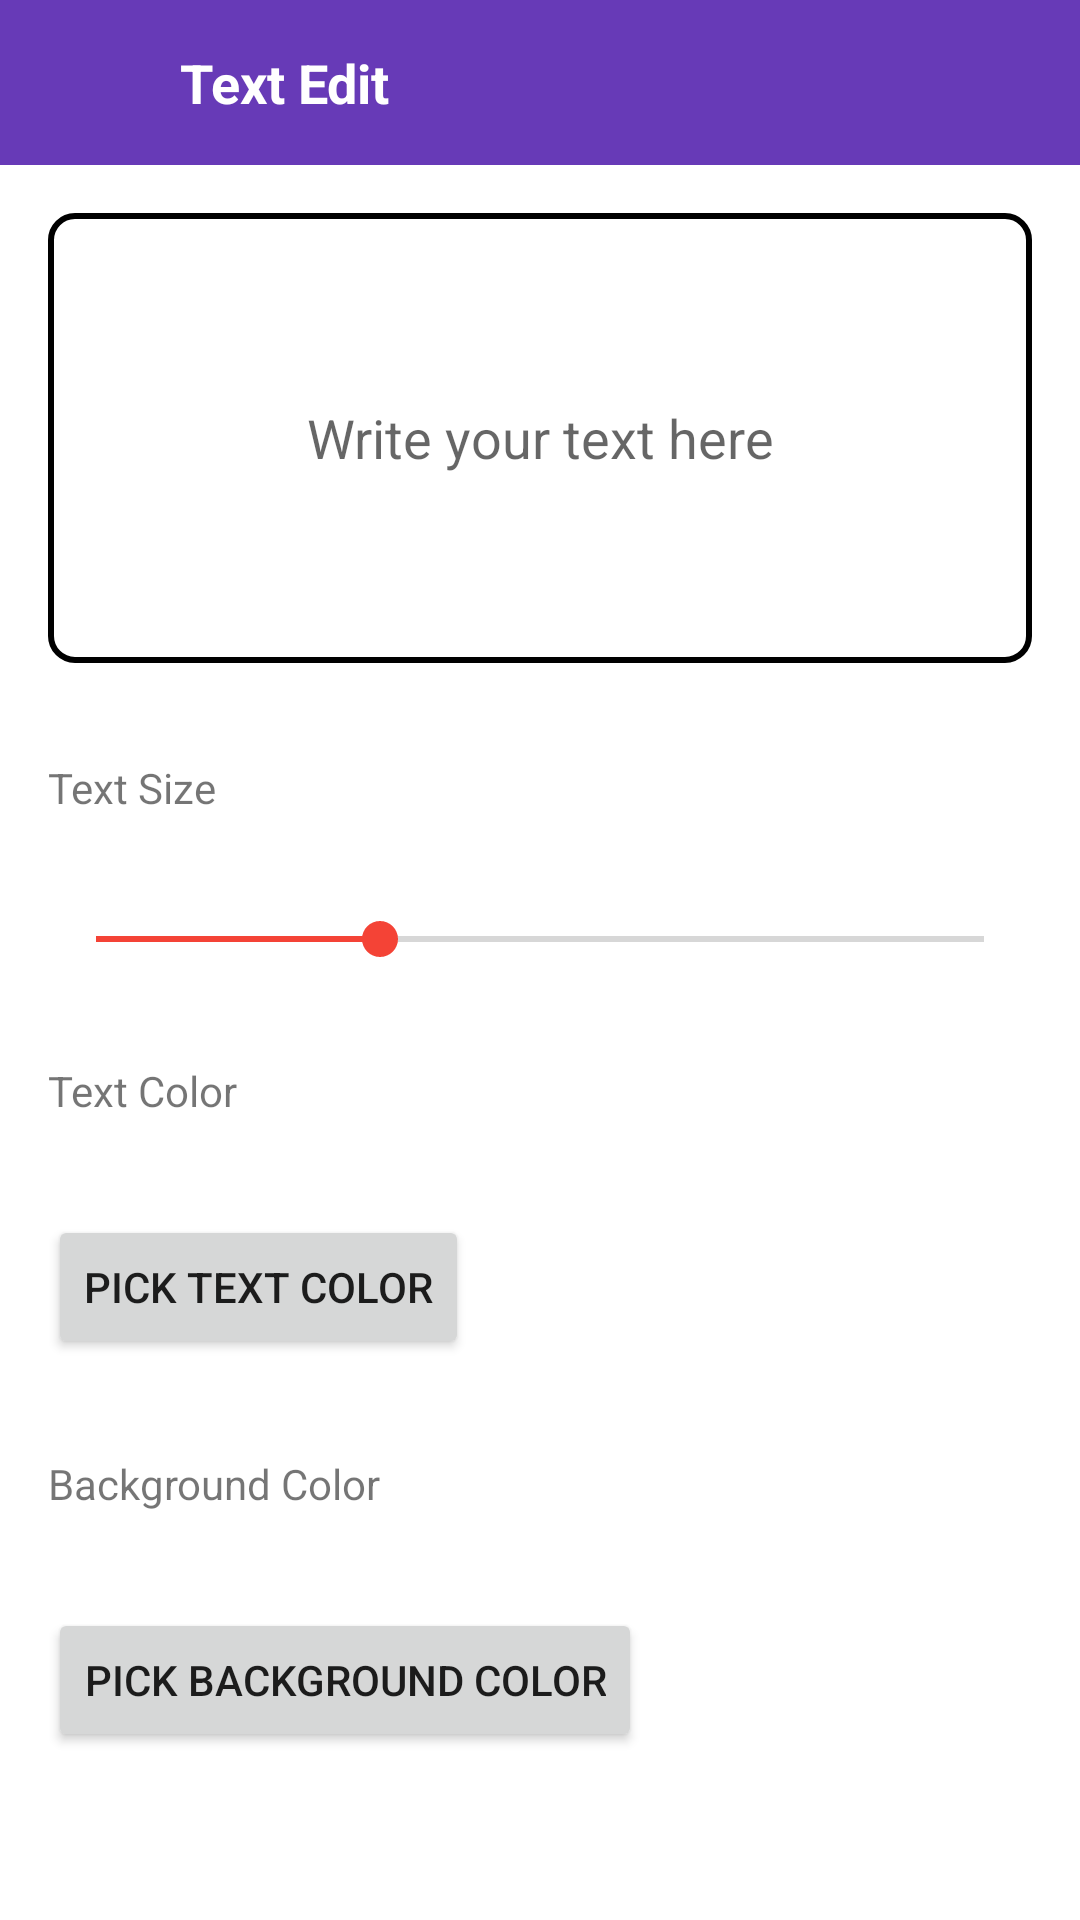

Write the Android layout XML for this screen, with the resource values it uses.
<!-- AndroidManifest.xml: application theme Theme.FathersDayPhotoFrame -->
<!-- res/layout/text_layout.xml -->
<?xml version="1.0" encoding="utf-8"?>
<LinearLayout xmlns:android="http://schemas.android.com/apk/res/android"
    android:layout_width="match_parent"
    android:layout_height="wrap_content"
    android:visibility="visible"
    android:id="@+id/forTextLayoutId"
    android:orientation="vertical"

    >

    <include
        layout="@layout/for_edit_toolbar"
        />


    <EditText
        android:layout_margin="16dp"
        android:id="@+id/editTextInput"
        android:layout_width="match_parent"
        android:layout_height="150dp"
        android:hint="Write your text here"
        android:textColor="#000000"
        android:textAlignment="center"
        android:background="@drawable/edittext_border"
        android:padding="16dp"/>

    
    <TextView
        android:layout_width="wrap_content"
        android:layout_height="wrap_content"
        android:text="Text Size"
        android:layout_margin="16dp"
        />

    <SeekBar
        android:layout_margin="16dp"
        android:id="@+id/seekBarTextSize"
        android:layout_width="match_parent"
        android:layout_height="wrap_content"
        android:max="50"
        android:progress="16"/>

    
    <TextView

        android:layout_width="wrap_content"
        android:layout_height="wrap_content"
        android:text="Text Color"
        android:layout_margin="16dp"
        />

    <Button
        android:layout_margin="16dp"
        android:id="@+id/btnPickTextColor"
        android:layout_width="wrap_content"
        android:layout_height="wrap_content"
        android:text="Pick Text Color" />

    <TextView
        android:layout_width="wrap_content"
        android:layout_height="wrap_content"
        android:text="Background Color"
        android:layout_margin="16dp"
        />

    <Button
        android:layout_margin="16dp"
        android:id="@+id/btnPickBackgroundColor"
        android:layout_width="wrap_content"
        android:layout_height="wrap_content"
        android:text="Pick Background Color" />

    <Button
        android:id="@+id/btnCreateSticker"
        android:layout_width="wrap_content"
        android:layout_height="wrap_content"
        android:text="Create Sticker"
        android:layout_margin="16dp"
        />

</LinearLayout>
<!-- res/layout/for_edit_toolbar.xml (included above) -->
<?xml version="1.0" encoding="utf-8"?>
<LinearLayout xmlns:android="http://schemas.android.com/apk/res/android"
    android:layout_width="match_parent"
    android:layout_height="wrap_content"
    android:visibility="visible"
    android:orientation="vertical">

    <LinearLayout
        android:id="@+id/toolbar"
        android:layout_width="match_parent"
        android:layout_height="55dp"
        android:background="#673AB7"
        android:orientation="horizontal"
        >

        <ImageView
            android:id="@+id/backBtn2"
            android:layout_width="30dp"
            android:layout_height="30dp"
            android:src="@drawable/back_ic"
            android:layout_gravity="center_vertical"
            android:layout_marginLeft="15dp"
            />



        <TextView
            android:id="@+id/toolTitle"
            android:layout_width="0dp"
            android:layout_height="wrap_content"
            android:layout_weight="1"
            android:text="Text Edit"
            android:textSize="18sp"
            android:textColor="@color/white"
            android:textStyle="bold"
            android:layout_gravity="center"
            android:paddingLeft="15dp" />


    </LinearLayout>

</LinearLayout>
<!-- resources referenced by this layout -->
<resources>
  <color name="white">#FFFFFF</color>
  <!-- drawable edittext_border (drawable) -->
  <?xml version="1.0" encoding="utf-8"?>
  <shape xmlns:android="http://schemas.android.com/apk/res/android">
      <solid android:color="#FFFFFF" />
      <stroke
          android:width="2dp"
          android:color="#000000" />
      <corners android:radius="8dp"/>
      <padding
          android:left="10dp"
          android:top="10dp"
          android:right="10dp"
          android:bottom="10dp"/>
  </shape>
  <style name="Theme.FathersDayPhotoFrame" parent="Theme.MaterialComponents.DayNight.NoActionBar">
          
          <item name="colorPrimary">@color/purple_500</item>
          <item name="colorPrimaryVariant">@color/purple_700</item>
          <item name="colorOnPrimary">@color/white</item>
          
          <item name="colorSecondary">@color/teal_200</item>
          <item name="colorSecondaryVariant">@color/teal_700</item>
          <item name="colorOnSecondary">@color/black</item>
          
          <item name="android:statusBarColor" tools:targetApi="l">?attr/colorPrimaryVariant</item>
          
      </style>
  <color name="purple_500">#FF6297</color>
  <color name="purple_700">#FF8D14</color>
  <color name="teal_200">#F44336</color>
  <color name="teal_700">#FFA624</color>
  <color name="black">#000000</color>
</resources>
